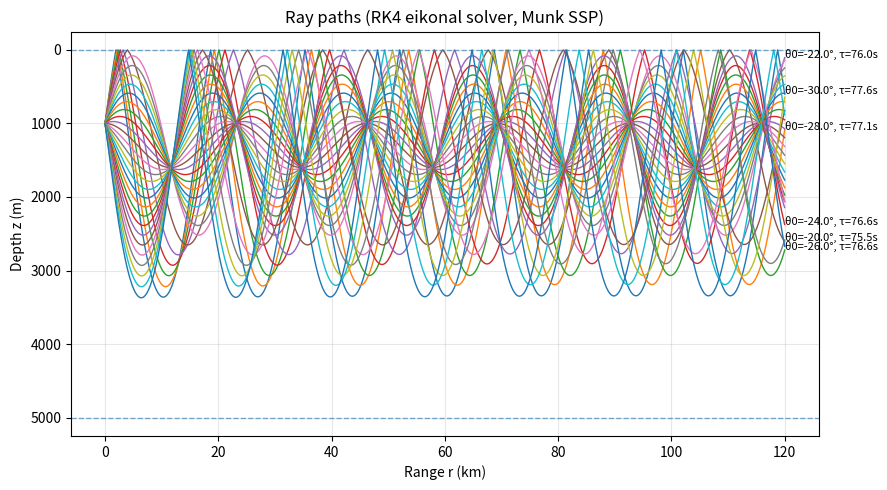

Write Python code to recreate this figure.
# Author: Mohammad E. Heravifard
#Ray tracing via RK4 for the eikonal solver in (r, z)
# Equations (range r, depth z; arclength s):
#   dr/ds = c * xi
#   dxi/ds = -(1/c^2) * (∂c/∂r)
#   dz/ds = c * zeta
#   dzeta/ds = -(1/c^2) * (∂c/∂z)
#
# Initial conditions at s=0:
#   r(0)=r0, z(0)=z0,
#   xi(0)=cos(theta0)/c(z0), zeta(0)=sin(theta0)/c(z0)
#
# Travel time accumulation:
#   dτ = ds / c
#
# Sound speed: Munk profile c(z) = c0 + Δc * (1 + ((z - za)/B)^2)
#   ∂c/∂z = Δc * 2 * (z - za) / B^2
#   ∂c/∂r = 0  (range-independent SSP)

import numpy as np
import matplotlib.pyplot as plt
from dataclasses import dataclass

# --------------------------
# Configuration
# --------------------------
@dataclass
class Config:
    # Geometry / domain
    r0: float = 0.0           # source range [m]
    z0: float = 1000.0        # source depth [m]
    z_surface: float = 0.0    # sea surface (z=0)
    z_bottom: float = 5000.0  # bottom depth [m]
    r_max: float = 120e3      # max horizontal range to trace [m]

    # Munk profile parameters (example deep-water values)
    c0: float = 1500.0        # reference speed [m/s]
    delta_c: float = 100.0    # Δc [m/s]
    za: float = 1300.0        # axis depth [m]
    B: float = 1300.0         # scale depth [m]

    # RK4 / stepping
    ds_shallow: float = 40.0  # step when z < z_switch
    ds_deep: float = 20.0     # step when z >= z_switch
    z_switch: float = 500.0   # per manuscript note on step size usage
    n_steps_max: int = 200000 # safety cap

    # Launch fan
    theta_min_deg: int = -30
    theta_max_deg: int = 30
    theta_step_deg: int = 2

    # Plotting
    ray_color: str | None = None   # let matplotlib choose defaults if None
    figsize: tuple = (9, 5)
    show_travel_time: bool = True  # annotate a few rays with τ at end

cfg = Config()

# --------------------------
# Sound speed profile (Munk) and gradients
# --------------------------
def c_munk(z, c0=cfg.c0, delta_c=cfg.delta_c, za=cfg.za, B=cfg.B):
    zscaled = (z - za) / B
    return c0 + delta_c * (1.0 + zscaled**2)

def dc_dz_munk(z, delta_c=cfg.delta_c, za=cfg.za, B=cfg.B):
    return delta_c * 2.0 * (z - za) / (B**2)

def c_and_grads(r, z):
    # Range-independent Munk: ∂c/∂r = 0
    c = c_munk(z)
    dcdz = dc_dz_munk(z)
    dcdr = 0.0
    return c, dcdr, dcdz

# --------------------------
# RHS of the first-order ray system
# state y = [r, z, xi, zeta]
# --------------------------
def f_rhs(y):
    r, z, xi, zeta = y
    c, dcdr, dcdz = c_and_grads(r, z)
    drds = c * xi
    dzds = c * zeta
    dxids = -(1.0 / c**2) * dcdr
    dzetads = -(1.0 / c**2) * dcdz
    return np.array([drds, dzds, dxids, dzetads], dtype=float), c

# --------------------------
# One RK4 step in arclength s
# --------------------------
def rk4_step(y, ds):
    k1, c1 = f_rhs(y)
    k2, c2 = f_rhs(y + 0.5 * ds * k1)
    k3, c3 = f_rhs(y + 0.5 * ds * k2)
    k4, c4 = f_rhs(y + ds * k3)
    y_next = y + (ds / 6.0) * (k1 + 2*k2 + 2*k3 + k4)
    # Use c from the midpoint (k2/k3) to accumulate τ more stably; here average them
    c_mid = 0.5 * (c2 + c3)
    return y_next, c_mid

# --------------------------
# Simple specular reflections at surface and bottom
# Reverse vertical component: zeta -> -zeta, clamp z to boundary
# --------------------------
def reflect_if_needed(y):
    r, z, xi, zeta = y
    bounced = False
    if z < cfg.z_surface:
        z = cfg.z_surface
        zeta = -zeta
        bounced = True
    elif z > cfg.z_bottom:
        z = cfg.z_bottom
        zeta = -zeta
        bounced = True
    return np.array([r, z, xi, zeta], dtype=float), bounced

# --------------------------
# Trace one ray until it exits the domain or hits caps
# Returns arrays of r, z, τ (travel time), and number of bounces
# --------------------------
def trace_one_ray(theta_deg):
    theta = np.deg2rad(theta_deg)
    c0_here = c_munk(cfg.z0)

    # Initial state
    y = np.array([
        cfg.r0,                    # r
        cfg.z0,                    # z
        np.cos(theta)/c0_here,     # xi
        np.sin(theta)/c0_here      # zeta
    ], dtype=float)

    rs, zs, taus = [y[0]], [y[1]], [0.0]
    bounces = 0

    for _ in range(cfg.n_steps_max):
        # Choose ds based on depth (per manuscript note on step size)
        ds = cfg.ds_shallow if y[1] < cfg.z_switch else cfg.ds_deep

        y_new, c_mid = rk4_step(y, ds)
        # accumulate travel time τ: dτ = ds / c
        tau_new = taus[-1] + (ds / max(c_mid, 1e-9))  # guard against degenerate c

        # Handle reflections
        y_new, bounced = reflect_if_needed(y_new)
        if bounced:
            bounces += 1

        rs.append(y_new[0]); zs.append(y_new[1]); taus.append(tau_new)
        y = y_new

        # Termination: range reached or out of bounds horizontally
        if y[0] > cfg.r_max:
            break

    return np.array(rs), np.array(zs), np.array(taus), bounces

# --------------------------
# Run a fan of rays and plot
# --------------------------
angles = np.arange(cfg.theta_min_deg, cfg.theta_max_deg + 1e-9, cfg.theta_step_deg)
plt.figure(figsize=cfg.figsize)

annotated = 0
for th in angles:
    r_arr, z_arr, tau_arr, nb = trace_one_ray(th)
    plt.plot(r_arr/1000.0, z_arr, lw=1.0)  # range in km

    # Annotate a few rays with final travel time (optional)
    if cfg.show_travel_time and annotated < 6 and len(r_arr) > 5:
        plt.text(r_arr[-1]/1000.0, z_arr[-1],
                 f"θ0={th}°, τ={tau_arr[-1]:.1f}s",
                 fontsize=8)
        annotated += 1

plt.gca().invert_yaxis()
plt.xlabel("Range r (km)")
plt.ylabel("Depth z (m)")
plt.title("Ray paths (RK4 eikonal solver, Munk SSP)")
plt.grid(True, alpha=0.3)

# Draw surface and bottom
plt.axhline(cfg.z_surface, ls="--", lw=1, alpha=0.6)
plt.axhline(cfg.z_bottom, ls="--", lw=1, alpha=0.6)
plt.tight_layout()
plt.show()
